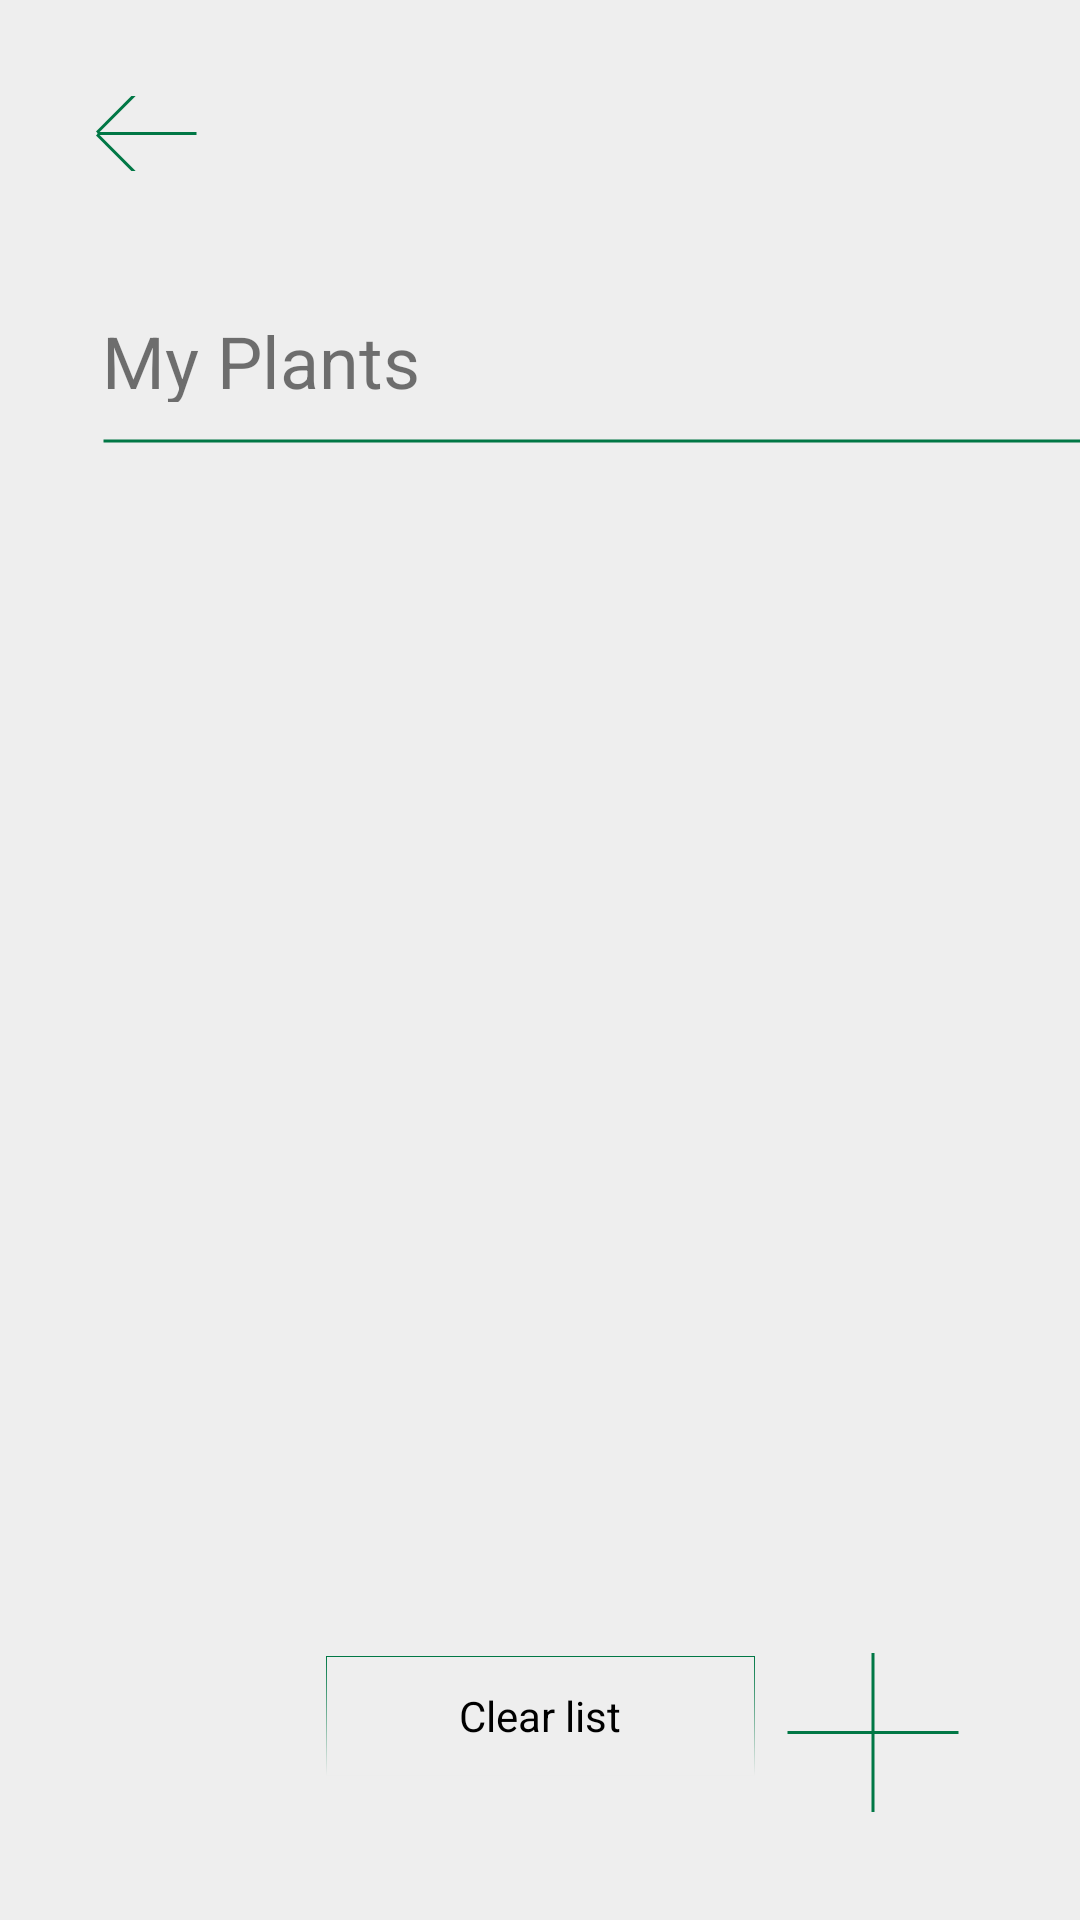

Reconstruct the res/layout file that produces this screen, plus the resources it refers to.
<!-- AndroidManifest.xml: application theme Theme.PlantsCare_Group11 -->
<!-- res/layout/activity_myplants.xml -->
<?xml version="1.0" encoding="utf-8"?>
<androidx.constraintlayout.widget.ConstraintLayout
    xmlns:android="http://schemas.android.com/apk/res/android"
    xmlns:app="http://schemas.android.com/apk/res-auto"
    xmlns:tools="http://schemas.android.com/tools"
    android:layout_width="match_parent"
    android:layout_height="match_parent"
    android:background="@color/grey_background">


    <Button
        android:id="@+id/clearBtn"
        style="@android:style/Widget.Button"
        android:layout_width="143dp"
        android:layout_height="40dp"
        android:layout_marginBottom="48dp"
        android:background="@drawable/border_05dp"
        android:text="@string/clear"
        app:layout_constraintBottom_toBottomOf="parent"
        app:layout_constraintEnd_toEndOf="parent"
        app:layout_constraintStart_toStartOf="parent" />
    <TextView
        android:id="@+id/mp"
        android:layout_width="107dp"
        android:layout_height="30dp"
        android:layout_marginStart="34dp"
        android:layout_marginTop="104dp"
        android:text="@string/btn_mp"
        android:textSize="24sp"
        app:layout_constraintStart_toStartOf="parent"
        app:layout_constraintTop_toTopOf="parent" />

    <View
        android:id="@+id/line"
        android:layout_width="343dp"
        android:layout_height="24dp"
        android:layout_alignParentStart="true"
        android:layout_alignParentTop="true"
        android:layout_marginStart="34dp"
        android:layout_marginTop="135dp"
        android:background="@drawable/line"
        app:layout_constraintStart_toStartOf="parent"
        app:layout_constraintTop_toTopOf="parent" />

    <ImageButton
        android:id="@+id/addPlantBtn"
        android:layout_width="58dp"
        android:layout_height="53dp"
        android:layout_marginEnd="40dp"
        android:layout_marginBottom="36dp"
        android:background="@color/grey_background"
        app:layout_constraintBottom_toBottomOf="parent"
        app:layout_constraintEnd_toEndOf="parent"
        app:srcCompat="@drawable/plus" />



    <ImageButton
        android:id="@+id/backBtn"
        android:layout_width="34dp"
        android:layout_height="25dp"
        android:layout_marginStart="32dp"
        android:layout_marginTop="32dp"
        android:background="@color/grey_background"
        app:layout_constraintStart_toStartOf="parent"
        app:layout_constraintTop_toTopOf="parent"
        app:srcCompat="@drawable/arrow" />

    <ListView
        android:id="@+id/myPlantsList"
        android:layout_width="269dp"
        android:layout_height="274dp"
        android:layout_marginBottom="32dp"
        app:layout_constraintBottom_toTopOf="@+id/clearBtn"
        app:layout_constraintEnd_toEndOf="parent"
        app:layout_constraintStart_toStartOf="parent"
        app:layout_constraintTop_toBottomOf="@+id/line" />


</androidx.constraintlayout.widget.ConstraintLayout>
<!-- resources referenced by this layout -->
<resources>
  <color name="grey_background">#EEEEEE</color>
  <!-- drawable border_05dp (drawable) -->
  <?xml version="1.0" encoding="utf-8"?>
  <layer-list xmlns:android="http://schemas.android.com/apk/res/android">
      <item android:drawable="@drawable/border_background"/>
  
      <item android:drawable="@drawable/border_inner"
          android:top="0.5dp"
          android:left="0.5dp"
          android:right="0.5dp"
          android:bottom="0.5dp"
          />
  </layer-list>
  <!-- drawable line (drawable) -->
  <?xml version="1.0" encoding="utf-8"?>
  <shape xmlns:android="http://schemas.android.com/apk/res/android"
      android:shape="line">
      <stroke
          android:width="1dp"
          android:color="@color/green_start"/>
  </shape>
  <!-- drawable plus (drawable) -->
  <?xml version="1.0" encoding="utf-8"?>
  <layer-list xmlns:android="http://schemas.android.com/apk/res/android" >
      <item>
          <shape
              android:shape="line">
          <stroke
              android:width="1dp"
              android:color="@color/green_start"/>
          </shape>
      </item>
      <item>
          <rotate
              android:fromDegrees="90"
              android:toDegrees="90"
              >
              <shape
                  android:shape="line" >
                  <stroke
                      android:color="@color/green_start"
                      android:width="1dp"/>
              </shape>
          </rotate>
      </item>
  </layer-list>
  <string name="btn_mp">My Plants</string>
  <string name="clear">Clear list</string>
  <style name="Theme.PlantsCare_Group11" parent="Theme.MaterialComponents.DayNight.NoActionBar.Bridge">
          
          <item name="colorPrimary">@color/purple_500</item>
          <item name="colorPrimaryVariant">@color/purple_700</item>
          <item name="colorOnPrimary">@color/white</item>
          
          <item name="colorSecondary">@color/teal_200</item>
          <item name="colorSecondaryVariant">@color/teal_700</item>
          <item name="colorOnSecondary">@color/black</item>
          
          <item name="android:statusBarColor" tools:targetApi="l">?attr/colorPrimaryVariant</item>
          
      </style>
  <color name="green_start">#FF007745</color>
  <!-- drawable border_background (drawable) -->
  <?xml version="1.0" encoding="utf-8"?>
      <shape
          xmlns:android="http://schemas.android.com/apk/res/android"
          android:shape="rectangle">
  
          <gradient
              android:angle="270"
              android:startColor="@color/green_start"
              android:endColor="@color/green_end"/>
      </shape>
  <!-- drawable border_inner (drawable) -->
  <?xml version="1.0" encoding="utf-8"?>
  <shape
      xmlns:android="http://schemas.android.com/apk/res/android"
      android:shape="rectangle">
      <solid android:color="@color/grey_background"/>
  </shape>
  <color name="purple_500">#FF6200EE</color>
  <color name="purple_700">#FF3700B3</color>
  <color name="white">#FFFFFFFF</color>
  <color name="teal_200">#FF03DAC5</color>
  <color name="teal_700">#FF018786</color>
  <color name="black">#FF000000</color>
  <color name="green_end">#00539d19</color>
</resources>
